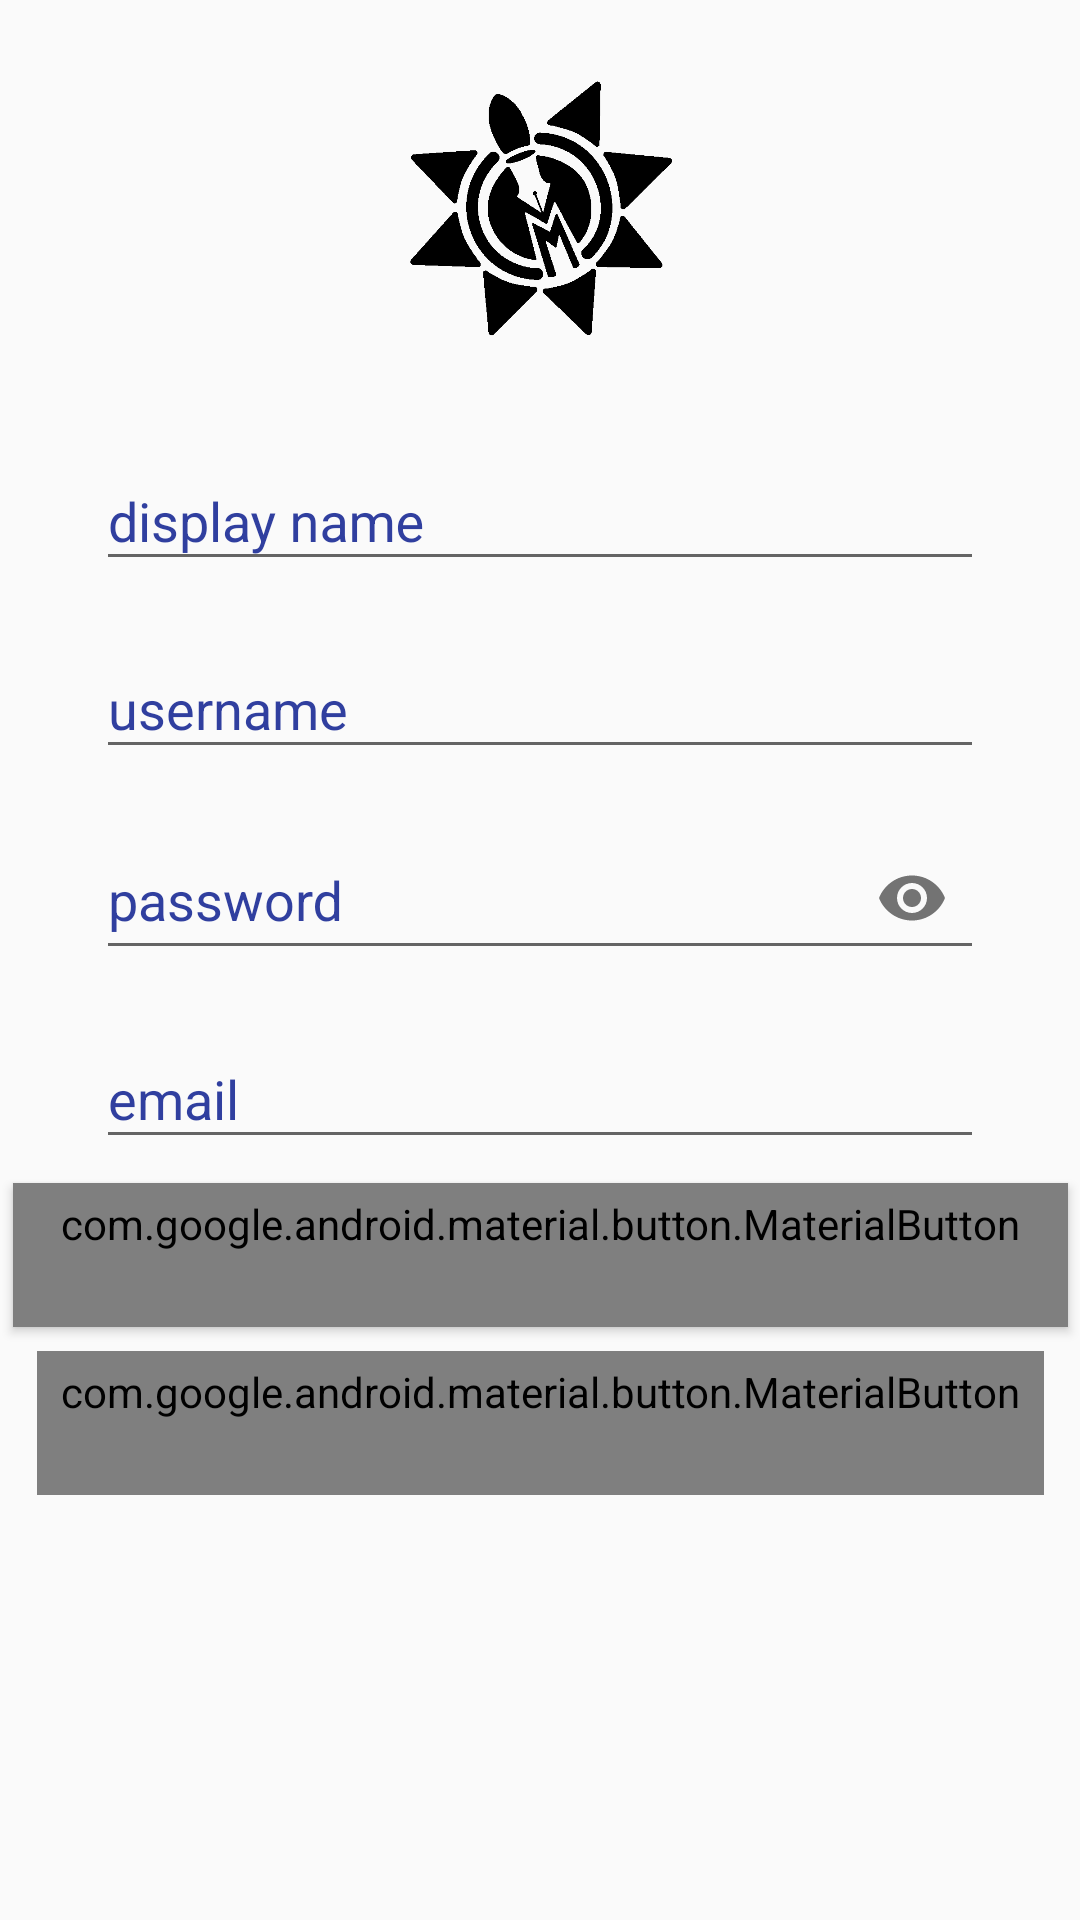

Here is an Android app screen rendered from its layout file. Give the layout XML and the strings, colors and styles it references.
<!-- AndroidManifest.xml: application theme AppTheme -->
<!-- res/layout/activity_sign_up.xml -->
<?xml version="1.0" encoding="utf-8"?>
<ScrollView
    xmlns:android="http://schemas.android.com/apk/res/android"
    xmlns:app="http://schemas.android.com/apk/res-auto"
    android:orientation="vertical"
    android:id="@+id/scrollview"
    android:layout_height="match_parent"
    android:layout_width="match_parent"
    android:isScrollContainer="true">
<android.support.constraint.ConstraintLayout xmlns:android="http://schemas.android.com/apk/res/android"
    xmlns:app="http://schemas.android.com/apk/res-auto"
    xmlns:tools="http://schemas.android.com/tools"
    android:layout_width="match_parent"
    android:layout_height="match_parent"
    tools:context=".SignUp">

    <android.support.v7.widget.AppCompatImageView
        android:id="@+id/appCompatImageView"
        android:layout_width="120dp"
        android:layout_height="120dp"
        android:layout_marginBottom="8dp"
        android:layout_marginEnd="8dp"
        android:layout_marginStart="8dp"
        android:layout_marginTop="8dp"
        android:elevation="4dp"
        android:src="@drawable/logo_white"
        app:layout_constraintBottom_toTopOf="@+id/signup_dispname"
        app:layout_constraintEnd_toEndOf="parent"
        app:layout_constraintStart_toStartOf="parent"
        app:layout_constraintTop_toTopOf="parent" />

    <android.support.design.widget.TextInputLayout
        android:id="@+id/signup_username"
        style="@style/Widget.MaterialComponents.TextInputLayout.OutlineBox.Dense"
        android:layout_width="match_parent"
        android:layout_height="wrap_content"
        android:layout_marginEnd="32dp"
        android:layout_marginStart="32dp"
        android:layout_marginTop="204dp"
        app:layout_constraintEnd_toEndOf="parent"
        app:layout_constraintHorizontal_bias="0.0"
        app:layout_constraintStart_toStartOf="parent"
        app:layout_constraintTop_toTopOf="parent">

        <android.support.design.widget.TextInputEditText
            android:layout_width="match_parent"
            android:layout_height="match_parent"
            android:hint="@string/usrnme"
            android:inputType="text"/>

    </android.support.design.widget.TextInputLayout>

    <android.support.design.widget.TextInputLayout
        android:id="@+id/signup_pswrd"
        app:passwordToggleEnabled="true"
        style="@style/Widget.MaterialComponents.TextInputLayout.OutlineBox.Dense"
        android:layout_width="match_parent"
        android:layout_height="wrap_content"
        android:layout_marginEnd="32dp"
        android:layout_marginStart="32dp"
        android:layout_marginTop="8dp"
        app:layout_constraintEnd_toEndOf="parent"
        app:layout_constraintStart_toStartOf="parent"
        app:layout_constraintTop_toBottomOf="@+id/signup_username">

        <android.support.design.widget.TextInputEditText
            android:layout_width="match_parent"
            android:layout_height="match_parent"
            android:hint="@string/password"
            android:inputType="textPassword"/>

    </android.support.design.widget.TextInputLayout>

    <android.support.design.widget.TextInputLayout
        android:id="@+id/signup_dispname"
        style="@style/Widget.MaterialComponents.TextInputLayout.OutlineBox.Dense"
        android:layout_width="match_parent"
        android:layout_height="wrap_content"
        android:layout_marginBottom="8dp"
        android:layout_marginEnd="32dp"
        android:layout_marginStart="32dp"
        android:layout_marginTop="8dp"
        app:layout_constraintBottom_toTopOf="@+id/signup_username"
        app:layout_constraintEnd_toEndOf="parent"
        app:layout_constraintHorizontal_bias="0.0"
        app:layout_constraintStart_toStartOf="parent"
        app:layout_constraintTop_toTopOf="parent"
        app:layout_constraintVertical_bias="0.984">

        <android.support.design.widget.TextInputEditText
            android:layout_width="match_parent"
            android:layout_height="match_parent"
            android:hint="@string/display_name"
            android:inputType="text"/>

    </android.support.design.widget.TextInputLayout>

    <android.support.design.widget.TextInputLayout
        android:id="@+id/signup_email"
        style="@style/Widget.MaterialComponents.TextInputLayout.OutlineBox.Dense"
        android:layout_width="match_parent"
        android:layout_height="wrap_content"
        android:layout_marginBottom="8dp"
        android:layout_marginEnd="32dp"
        android:layout_marginStart="32dp"
        android:layout_marginTop="8dp"
        app:layout_constraintBottom_toBottomOf="parent"
        app:layout_constraintEnd_toEndOf="parent"
        app:layout_constraintHorizontal_bias="1.0"
        app:layout_constraintStart_toStartOf="parent"
        app:layout_constraintTop_toBottomOf="@+id/signup_pswrd"
        app:layout_constraintVertical_bias="0.01999998">

        <android.support.design.widget.TextInputEditText
            android:layout_width="match_parent"
            android:layout_height="match_parent"
            android:hint="@string/email"
            android:inputType="textEmailAddress"/>

    </android.support.design.widget.TextInputLayout>

    <android.support.design.button.MaterialButton
        android:id="@+id/signup_sup"
        style="@style/Widget.MaterialComponents.Button"
        android:layout_width="wrap_content"
        android:layout_height="wrap_content"
        android:layout_marginEnd="8dp"
        android:layout_marginStart="8dp"
        android:layout_marginTop="8dp"
        android:text="@string/sign_up"
        app:layout_constraintEnd_toEndOf="parent"
        app:layout_constraintStart_toStartOf="parent"
        app:layout_constraintTop_toBottomOf="@+id/signup_email" />

    <android.support.design.button.MaterialButton
        android:id="@+id/signup_lgin"
        style="@style/Widget.MaterialComponents.Button.TextButton"
        android:layout_width="wrap_content"
        android:layout_height="wrap_content"
        android:layout_marginBottom="32dp"
        android:layout_marginEnd="8dp"
        android:layout_marginStart="8dp"
        android:layout_marginTop="8dp"
        android:text="@string/log_in"
        android:textSize="12sp"
        app:layout_constraintBottom_toBottomOf="parent"
        app:layout_constraintEnd_toEndOf="parent"
        app:layout_constraintStart_toStartOf="parent"
        app:layout_constraintTop_toBottomOf="@+id/signup_sup"
        app:layout_constraintVertical_bias="0.0" />


</android.support.constraint.ConstraintLayout>
</ScrollView>
<!-- resources referenced by this layout -->
<resources>
  <!-- drawable logo_white: png bitmap (drawable-mdpi, 11852 bytes) -->
  <string name="display_name">display name</string>
  <string name="email">email</string>
  <string name="log_in">Log In</string>
  <string name="password">password</string>
  <string name="sign_up">Sign Up</string>
  <string name="usrnme">username</string>
  <style name="AppTheme" parent="Theme.AppCompat.Light.NoActionBar">
          
          <item name="colorPrimary">@color/colorPrimary</item>
          <item name="colorPrimaryDark">@color/colorPrimaryDark</item>
          <item name="colorAccent">@color/colorAccent</item>
          <item name="android:editTextColor">@color/colorPrimaryDark</item>
          <item name="android:textColorHint">@color/colorPrimaryDark</item>
          <item name="android:cacheColorHint">@color/colorPrimaryDark</item>
          
      </style>
  <color name="colorPrimary">#3F51B5</color>
  <color name="colorPrimaryDark">#303F9F</color>
  <color name="colorAccent">#FF4081</color>
</resources>
